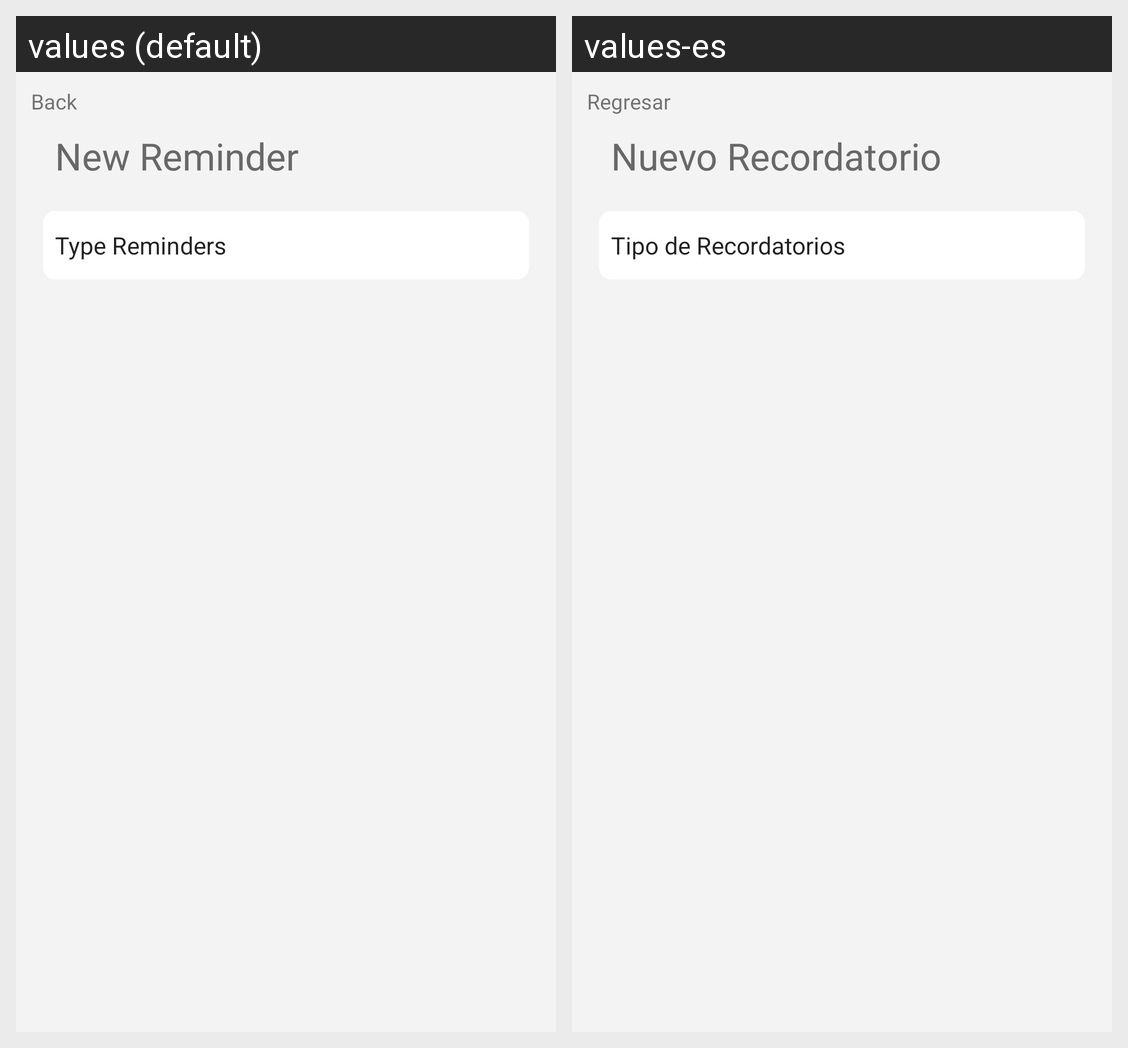

The Android screen above is rendered under two locales of the same app. Produce the string resources it draws, with the default and per-locale values.
Android screen res/layout/new_reminders_activity.xml rendered under 2 locales, left to right: values (default), values-es. Device: Nexus 5 (rendered at 1080×1920; each locale shown at half size, 540×960, under a caption strip naming it); theme Theme.SafelockSaving.
Strings drawn on this screen, with the default value and each locale's value (text and hints the layout hard-codes, and strings that could not be matched under every locale, appear in the picture but are not listed):

backText
  values: Back
  values-es: Regresar

newReminderText
  values: New Reminder
  values-es: Nuevo Recordatorio
